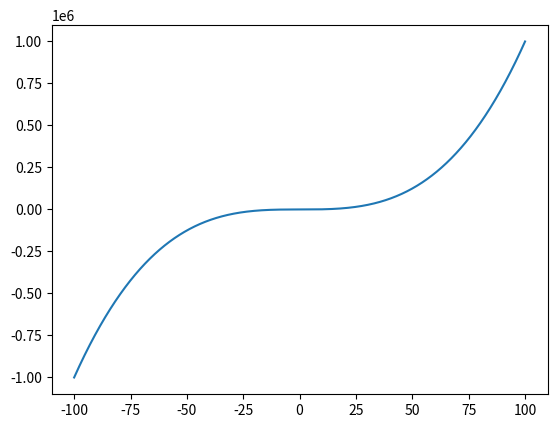

Write Python code to recreate this figure.
import numpy as np
import matplotlib.pyplot as plt

# arrange = np.arange(-10, 10, 1)
# print(arrange)
# plt.plot(arrange)
# plt.show(arrange)

x = np.linspace(-100, 100, 10000)
y = x ** 3
plt.plot(x, y)
plt.show()
